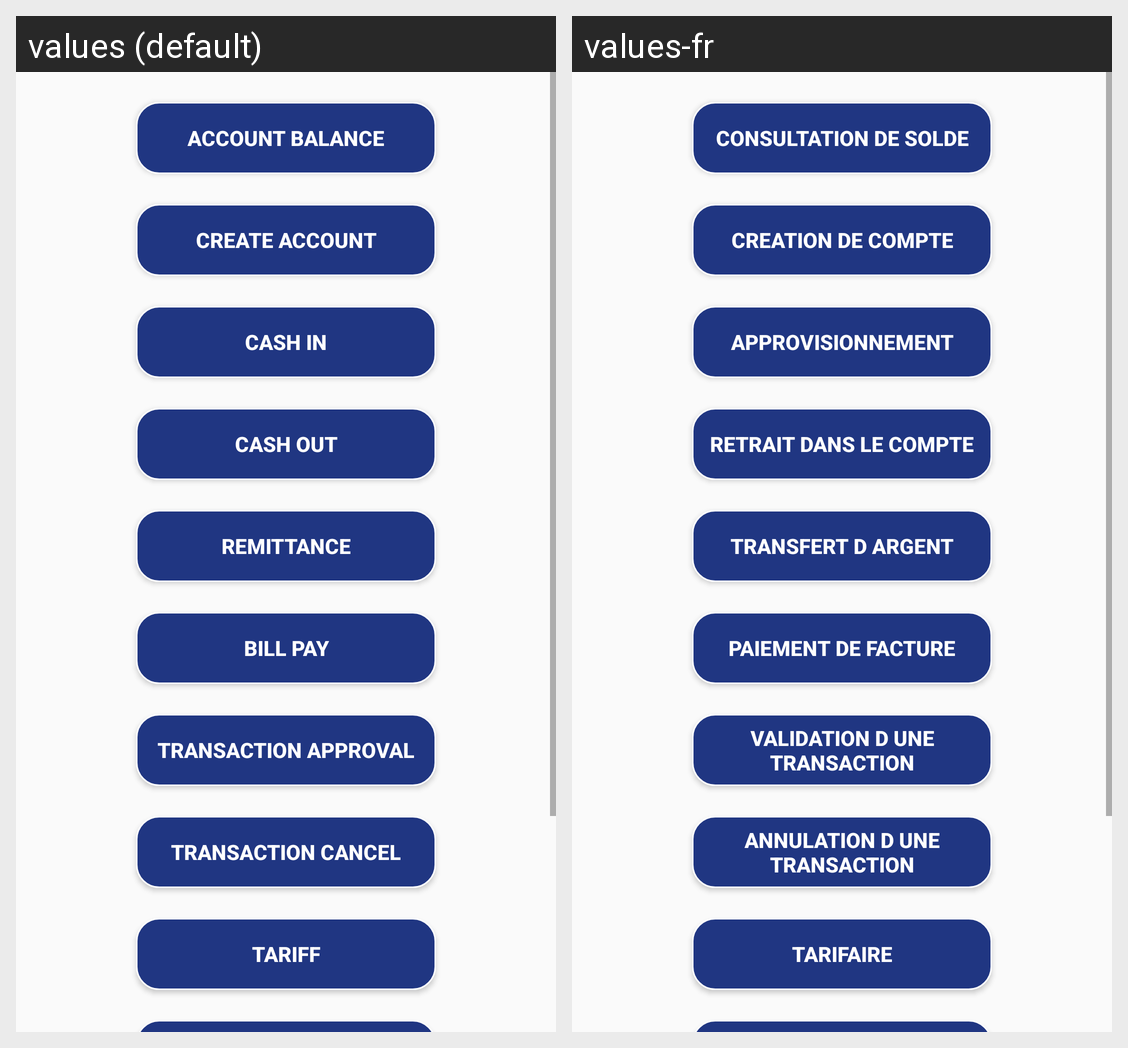

For this localized Android screen grid, give each drawn string resource with its value in every locale shown.
Android screen res/layout/microbanking.xml rendered under 2 locales, left to right: values (default), values-fr. Device: Nexus 5 (rendered at 1080×1920; each locale shown at half size, 540×960, under a caption strip naming it); theme AppTheme.
Strings drawn on this screen, with the default value and each locale's value (text and hints the layout hard-codes, and strings that could not be matched under every locale, appear in the picture but are not listed):

accountBalance
  values: ACCOUNT BALANCE
  values-fr: CONSULTATION DE SOLDE

createAccount
  values: CREATE ACCOUNT
  values-fr: CREATION DE COMPTE

cashIn
  values: CASH IN
  values-fr: APPROVISIONNEMENT

cashOut
  values: CASH OUT
  values-fr: RETRAIT DANS LE COMPTE

remmittance
  values: REMITTANCE
  values-fr: TRANSFERT D ARGENT

billPay
  values: BILL PAY
  values-fr: PAIEMENT DE FACTURE

transactionApproval
  values: TRANSACTION APPROVAL
  values-fr: VALIDATION D UNE TRANSACTION

transactionCancel
  values: TRANSACTION CANCEL
  values-fr: ANNULATION D UNE TRANSACTION

tariff
  values: TARIFF
  values-fr: TARIFAIRE
